Photos from the image-classification dataset "dataset" in the GitHub repository Drak-Aris/ComputerVision_BananaSort. Its 6 classes are: mure malade, mure sain, tropmure malade, tropmure sain, vert malade, vert sain.

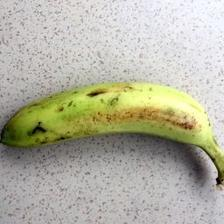
Label: vert sain

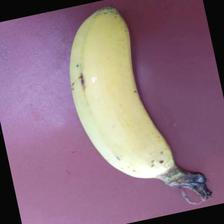
Label: mure sain

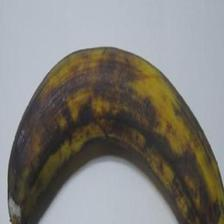
Label: tropmure sain

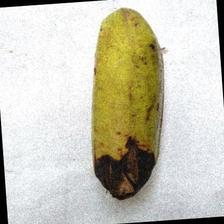
Label: vert malade

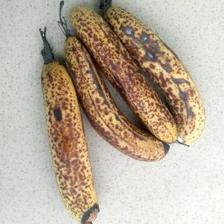
Label: mure malade

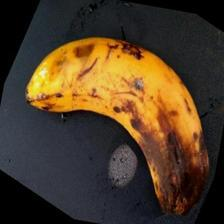
Label: tropmure malade
